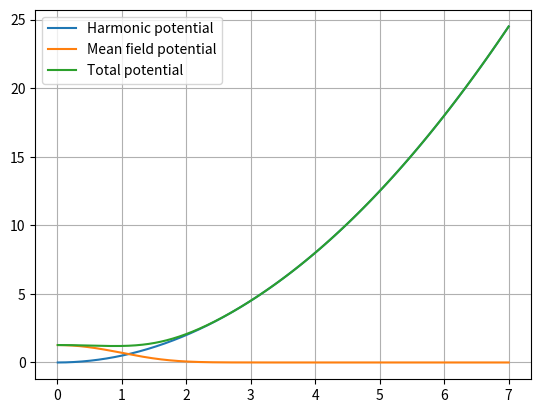
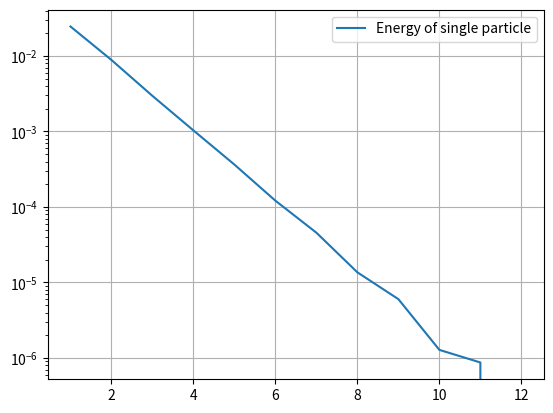

The matplotlib source for these figures, in order:
# -*- coding: utf-8 -*-
"""
Created on Mon Apr 20 14:37:09 2020

@author: Davide
"""


#%% IMPORT PACKAGES
import numpy as np
import matplotlib.pyplot as plt
from scipy import linalg
import scipy.special as sp
from scipy.optimize import minimize
from matplotlib import cm
import matplotlib.colors as colors
import time

#start = time.time()
#print("hello")
#end = time.time()
#print(end - start)

# =============================================================================
# UNITS: the energy is expressed in hbar*omega, while a is expressed in terms of a_HO
# =============================================================================


#%% Define the functions

def numerov(energy,potential,r): 
    
    phi = np.ones(len(r))
    step = r[1]-r[0]
    K2 = 2*energy-2*potential #evaluate the k^2 parameter   
    i=2
    phi[0] =step #initial point, at infinity y=0
    phi[1] =2*step #second point, correct derivative to be set with normalization
    while i<len(r):
        phi[i]= (2*phi[i-1]*(1-5/12*step**2 *K2[i-1])-phi[i-2]*(1+step**2 /12*K2[i-2]))/(1+step**2/12*K2[i])
        i += 1 
    
    return phi

def solve_GP(potential, r, algorithm ):
    #input: -potential: starts from r=step
    #       -r: is the mesh of length N and should starts starts from step
    #       -algotithm: can be 'numerov' or 'fd_method'
    #output:-eigenvalue: ground state eigenvalue
    #       -wavefunction: ground state radial wavefunction normalized to 1, length of the input mesh r 
    #performance: finite difference method works faster for mash with less than ~300 points
    
    #some useful quantuty

    step = r[1]-r[0]
    N= len(r)
    #for big mesh the finite difference method is really slow
    if len(r)>1000:
        algorithm ='numerov'
        
    #solution using numerov
    if algorithm == 'numerov':
    
        #initialize eigenenergy mu 
        mu = 0;
        mu_step = 0.1;
        
        #to check if you find the ground state
        check = 0
        
        #zeroth step 
        phi=numerov(mu,potential,r)
        control_0= np.sign(phi[N-1])
        
        #look for the groun state
        while check==0:
            #increase energy
            mu = mu+mu_step
            phi=numerov(mu,potential,r)
            
            #check the divergence
            control_1 = np.sign(phi[N-1])
            
            #did the function cross 0 while increaseing the energy? 
            if control_0 != control_1:
                #you found the ground state                       
                check=1
                
                #initialize variables for tangent method
                mu_0 = mu-mu_step 
                phi_0 = numerov(mu_0,potential,r)
                mu_1 = mu
                phi_1 = phi
                delta = 1;
                acc = 10**-5
                
                #tangent method
                while delta > acc:
                
                    mu_2 = mu_0 - phi_0[N-1]*(mu_1-mu_0)/(phi_1[N-1]-phi_0[N-1])
                    phi_2 = numerov(mu_2,potential,r)
                
                    control_2 = np.sign(phi_2[N-1])
                
                    if control_2 == control_1:
                        mu_1 = mu_2;
                        phi_1=phi_2
                        delta = mu_1-mu_0
                    else:
                        mu_0 = mu_2
                        phi_0 =phi_2
                        delta = mu_1-mu_0
                        
                #write down the correct ground state
                mu = mu_2               
                phi = phi_2
                norm = (np.dot(phi[1:(N-1)],phi[1:(N-1)]) + (phi[0]**2 +phi[N-1]**2)/2)*h
                phi= phi/np.sqrt(norm)
            
            #Didn't find the ground state?
            else:    
                control_0 = control_1
            #Repeat
        

        #return the ground state
        return mu, phi 
   
    #finite difference method     
    if algorithm== 'fd_method':
        ## WARNING with N>1000 ci mette troppo
        
        U = potential[0:N-1] + np.ones(N-1)/h**2
        #matrix definition
        #A = np.diagflat(-0.5*np.ones(N-2)/h**2,1) +np.diagflat(-0.5*np.ones(N-2)/h**2,-1) +np.diagflat(U[0:N-1])
        
        #solve eigenvalue problem        
        eigenvalues,eigenvectors=linalg.eigh_tridiagonal(U,-0.5*np.ones(N-2)/h**2)
        
        #write down the correct ground state
        mu = eigenvalues[0]
        phi = np.append(eigenvectors[:,0] ,[0])
        norm = (np.dot(phi[1:(N-1)],phi[1:(N-1)]) + (phi[0]**2 +phi[N-1]**2)/2)*h
        phi= -phi/np.sqrt(norm)
        #phi =np.ones(N)
        #returns the ground state
        return mu, phi
    


def calc_energy(r, phi, Nparticle, a):
    step = r[1]-r[0]
    N= len(r)
    
    #cinetic energy (PICCOLO ERRORE PERCHè HO 2 PUNTI IN MENO, SPECIALMENTE QUELLO IN ZERO. DISCUTERE)
    der2_phi = (phi[2:N]-2*phi[1:N-1] + phi[0:N-2])/(step**2) #error of O(step^2)
    energy_cin = - Nparticle/2 * (np.dot(phi[2:(N-2)],der2_phi[1:(N-3)]) + (phi[1]*der2_phi[0] +phi[N-2]*der2_phi[N-3])/2)*step
    
    #external potential energy
    energy_ext = Nparticle/2 * (np.dot(phi[1:(N-1)]*r[1:(N-1)],phi[1:(N-1)]*r[1:(N-1)]) + ((phi[0]*r[0])**2 + (phi[N-1]*r[N-1])**2)/2)*step
    
    #interaction potenetia energy
    energy_int = Nparticle*(Nparticle - 1)/2*a * (np.dot(phi[1:(N-1)]**2/r[1:(N-1)],phi[1:(N-1)]**2/r[1:(N-1)]) + ((phi[0]**2/r[0])**2 + (phi[N-1]**2/r[N-1])**2)/2)*step
    
    return (energy_cin+energy_ext+energy_int)/Nparticle, energy_int/Nparticle



#%% main
# definition of main variables
Np = 1000  #number of particles
r_max = 7
N = 1000
h = r_max/N
factor = 1 # this is N_particles * a
a = factor/Np
alpha_mix = 1

#mash
r = np.array(range(N))*h+h

#initial potential guess
Vext = 0.5 * r**2
phi_guess = r * np.exp(-1/2*r**2)*sp.eval_genlaguerre(0,1/2,r**2)*np.sqrt( 1/np.sqrt(4*np.pi)*2**(3) )
Vint = factor*phi_guess**2/(r**2)
V = Vext + Vint

#self consistency
error = 10**(-4)
mu_final, phi_final = solve_GP(V,r,'fd_method')  
energy, energy_int = calc_energy(r, phi_final, Np, a)
difference = energy - (mu_final -energy_int)
energy_archive = np.array([energy]) #array for saving energy at all steps
print(difference)

while abs(difference) > error:
    Vint = factor*phi_final**2/(r**2)
    V = alpha_mix*(Vext + Vint)-(1-alpha_mix)*V
    mu_final, phi_final = solve_GP(V,r,'fd_method')
    energy, energy_int = calc_energy(r, phi_final, Np, a)
    difference = (energy - (mu_final -energy_int))/energy
    energy_archive = np.append(energy_archive, energy)
    print(difference)

print(mu_final)


#plot potentials
Vint = factor*phi_final**2/(r**2)
V = Vext + Vint
plt.figure()
plt.plot(r, Vext, label="Harmonic potential")
plt.plot(r, Vint, label = "Mean field potential")
plt.plot(r,V, label="Total potential")
plt.legend()
plt.grid(True)

#plot convergence of energy
plt.figure()
plt.semilogy(np.arange(len(energy_archive))+1,abs(energy_archive-energy_archive[-1]), label="Energy of single particle")
plt.legend()
plt.grid(True)
